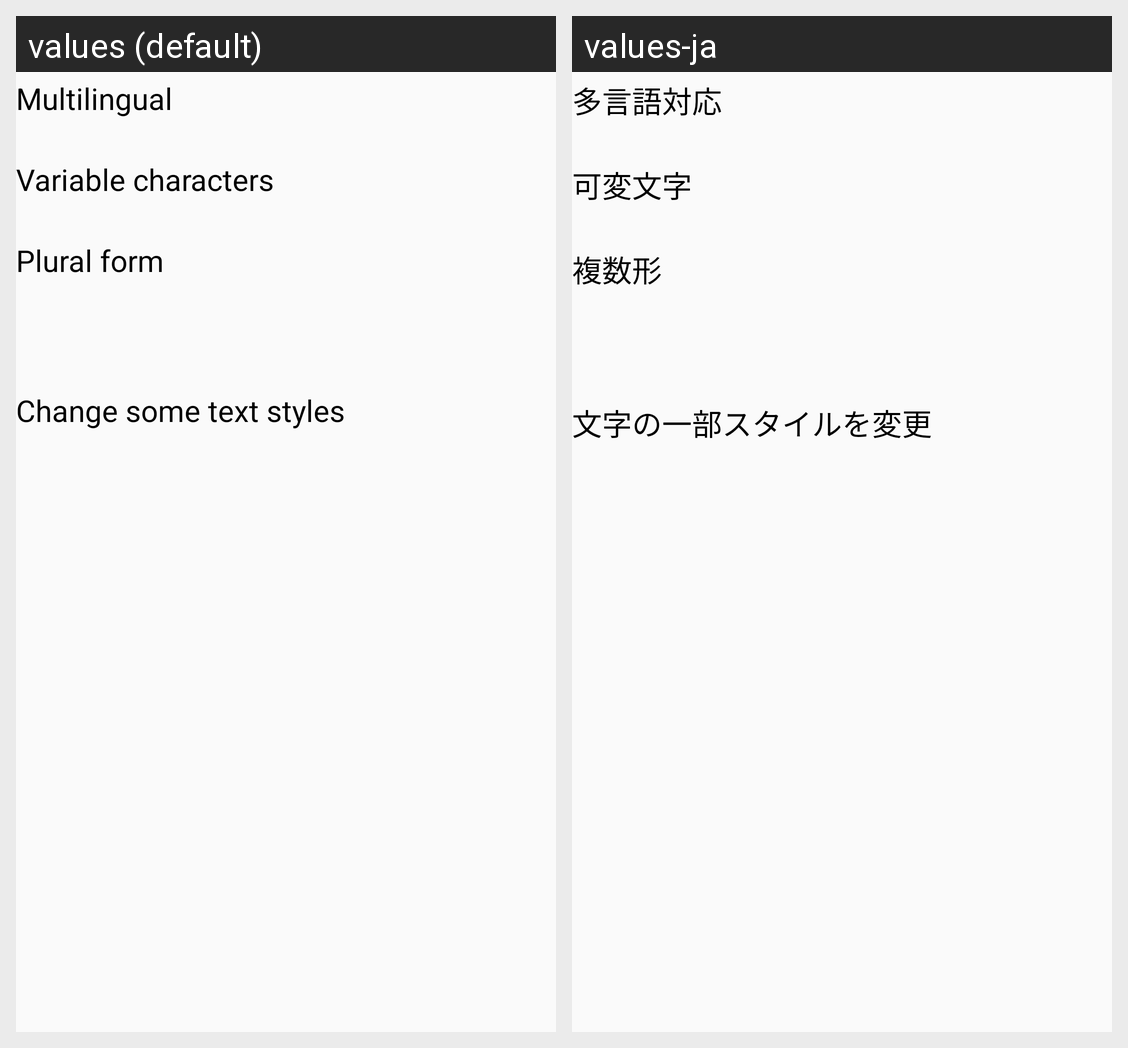

Translations of the strings shown on this Android screen, per locale in the grid:
Android screen res/layout/text_fragment.xml rendered under 2 locales, left to right: values (default), values-ja. Device: Nexus 5 (rendered at 1080×1920; each locale shown at half size, 540×960, under a caption strip naming it); theme AppTheme.
Strings drawn on this screen, with the default value and each locale's value (text and hints the layout hard-codes, and strings that could not be matched under every locale, appear in the picture but are not listed):

language_text
  values: Multilingual
  values-ja: 多言語対応

param_text
  values: Variable characters
  values-ja: 可変文字

plural_text
  values: Plural form
  values-ja: 複数形

color_text
  values: Change some text styles
  values-ja: 文字の一部スタイルを変更
